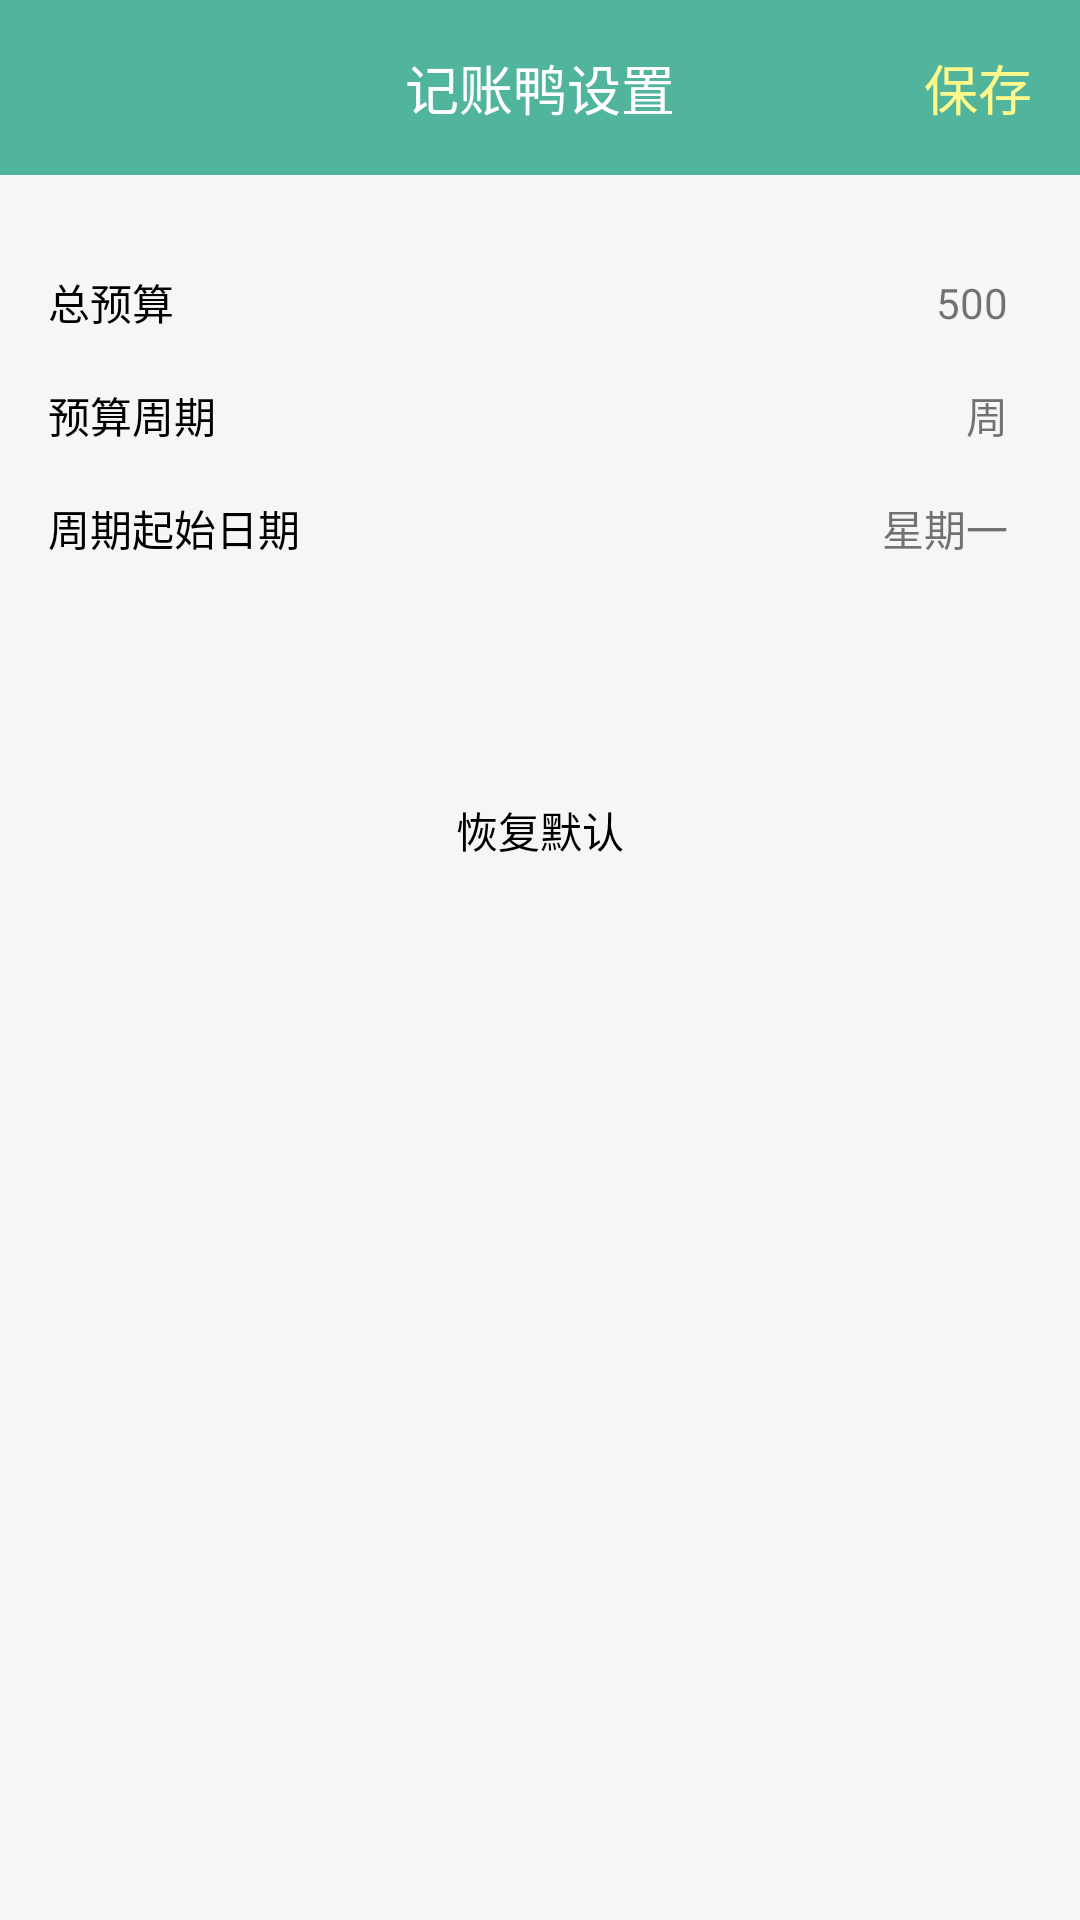

Write the Android layout XML for this screen, with the resource values it uses.
<!-- AndroidManifest.xml: application theme NoActionBar -->
<!-- res/layout/fragment_counter_setting.xml -->
<?xml version="1.0" encoding="utf-8"?>
<FrameLayout xmlns:android="http://schemas.android.com/apk/res/android"
    xmlns:app="http://schemas.android.com/apk/res-auto"
    xmlns:tools="http://schemas.android.com/tools"
    android:layout_width="match_parent"
    android:layout_height="match_parent"
    tools:context=".view.fragment.FragmentSetting">

    <androidx.constraintlayout.widget.ConstraintLayout
        android:layout_width="match_parent"
        android:layout_height="match_parent"
        android:background="#F6F6F6">

        <androidx.constraintlayout.widget.ConstraintLayout
            android:id="@+id/constraintDel"
            android:layout_width="0dp"
            android:layout_height="wrap_content"
            android:layout_marginTop="64dp"
            android:background="@drawable/ripple_setting_item"
            app:layout_constraintEnd_toEndOf="parent"
            app:layout_constraintStart_toStartOf="parent"
            app:layout_constraintTop_toBottomOf="@+id/constraint_budget_start">

            <TextView
                android:id="@+id/tv_in_or_out"
                android:layout_width="wrap_content"
                android:layout_height="wrap_content"
                android:layout_marginTop="8dp"
                android:layout_marginBottom="8dp"
                android:fontFamily="@font/alibaba_light"
                android:text="恢复默认"
                android:textColor="#000000"
                app:layout_constraintBottom_toBottomOf="parent"
                app:layout_constraintEnd_toEndOf="parent"
                app:layout_constraintStart_toStartOf="parent"
                app:layout_constraintTop_toTopOf="parent" />

        </androidx.constraintlayout.widget.ConstraintLayout>


        <androidx.constraintlayout.widget.ConstraintLayout
            android:id="@+id/constraint_budget_start"
            android:layout_width="0dp"
            android:layout_height="wrap_content"
            android:layout_marginTop="1dp"
            android:background="@drawable/ripple_setting_item"
            app:layout_constraintEnd_toEndOf="parent"
            app:layout_constraintStart_toStartOf="parent"
            app:layout_constraintTop_toBottomOf="@+id/constraint_budget_period">

            <ImageView
                android:id="@+id/imageView10"
                android:layout_width="wrap_content"
                android:layout_height="wrap_content"
                android:layout_marginEnd="16dp"
                android:src="@drawable/ic_right"
                app:layout_constraintBottom_toBottomOf="parent"
                app:layout_constraintEnd_toEndOf="parent"
                app:layout_constraintTop_toTopOf="parent" />

            <TextView
                android:id="@+id/textView12"
                android:layout_width="wrap_content"
                android:layout_height="wrap_content"
                android:layout_marginStart="16dp"
                android:layout_marginTop="8dp"
                android:layout_marginBottom="8dp"
                android:fontFamily="@font/alibaba_light"
                android:text="周期起始日期"
                android:textColor="#000000"
                app:layout_constraintBottom_toBottomOf="parent"
                app:layout_constraintStart_toStartOf="parent"
                app:layout_constraintTop_toTopOf="parent" />

            <TextView
                android:id="@+id/tv_budget_start"
                android:layout_width="wrap_content"
                android:layout_height="wrap_content"
                android:layout_marginTop="8dp"
                android:layout_marginEnd="8dp"
                android:layout_marginBottom="8dp"
                android:fontFamily="@font/alibaba_light"
                android:maxWidth="200dp"
                android:text="星期一"
                app:layout_constraintBottom_toBottomOf="parent"
                app:layout_constraintEnd_toStartOf="@+id/imageView10"
                app:layout_constraintTop_toTopOf="parent" />
        </androidx.constraintlayout.widget.ConstraintLayout>


        <androidx.constraintlayout.widget.ConstraintLayout
            android:id="@+id/constraint_budget_period"
            android:layout_width="0dp"
            android:layout_height="wrap_content"
            android:layout_marginTop="1dp"
            android:background="@drawable/ripple_setting_item"
            app:layout_constraintEnd_toEndOf="parent"
            app:layout_constraintStart_toStartOf="parent"
            app:layout_constraintTop_toBottomOf="@+id/constraint_budget_money">

            <ImageView
                android:id="@+id/imageView9"
                android:layout_width="wrap_content"
                android:layout_height="wrap_content"
                android:layout_marginEnd="16dp"
                android:src="@drawable/ic_right"
                app:layout_constraintBottom_toBottomOf="parent"
                app:layout_constraintEnd_toEndOf="parent"
                app:layout_constraintTop_toTopOf="parent" />

            <TextView
                android:id="@+id/textView11"
                android:layout_width="wrap_content"
                android:layout_height="wrap_content"
                android:layout_marginStart="16dp"
                android:layout_marginTop="8dp"
                android:layout_marginBottom="8dp"
                android:fontFamily="@font/alibaba_light"
                android:text="预算周期"
                android:textColor="#000000"
                app:layout_constraintBottom_toBottomOf="parent"
                app:layout_constraintStart_toStartOf="parent"
                app:layout_constraintTop_toTopOf="parent" />

            <TextView
                android:id="@+id/tv_budget_period"
                android:layout_width="wrap_content"
                android:layout_height="wrap_content"
                android:layout_marginEnd="8dp"
                android:fontFamily="@font/alibaba_light"
                android:text="周"
                app:layout_constraintBottom_toBottomOf="parent"
                app:layout_constraintEnd_toStartOf="@+id/imageView9"
                app:layout_constraintTop_toTopOf="parent" />
        </androidx.constraintlayout.widget.ConstraintLayout>


        <androidx.constraintlayout.widget.ConstraintLayout
            android:id="@+id/constraint_budget_money"
            android:layout_width="0dp"
            android:layout_height="wrap_content"
            android:layout_marginTop="24dp"
            android:background="@drawable/ripple_setting_item"
            app:layout_constraintEnd_toEndOf="parent"
            app:layout_constraintStart_toStartOf="parent"
            app:layout_constraintTop_toBottomOf="@+id/constraintLayout6">

            <TextView
                android:id="@+id/textView8"
                android:layout_width="wrap_content"
                android:layout_height="wrap_content"
                android:layout_marginStart="16dp"
                android:layout_marginTop="8dp"
                android:layout_marginBottom="8dp"
                android:fontFamily="@font/alibaba_light"
                android:text="总预算"
                android:textColor="#000000"
                app:layout_constraintBottom_toBottomOf="parent"
                app:layout_constraintStart_toStartOf="parent"
                app:layout_constraintTop_toTopOf="parent" />

            <ImageView
                android:id="@+id/imageView8"
                android:layout_width="wrap_content"
                android:layout_height="wrap_content"
                android:layout_marginEnd="16dp"
                android:src="@drawable/ic_right"
                app:layout_constraintBottom_toBottomOf="parent"
                app:layout_constraintEnd_toEndOf="parent"
                app:layout_constraintTop_toTopOf="parent" />

            <TextView
                android:id="@+id/tv_budget_money"
                android:layout_width="wrap_content"
                android:layout_height="wrap_content"
                android:layout_marginEnd="8dp"
                android:fontFamily="@font/alibaba_light"
                android:text="500"
                app:layout_constraintBottom_toBottomOf="parent"
                app:layout_constraintEnd_toStartOf="@+id/imageView8"
                app:layout_constraintTop_toTopOf="parent" />
        </androidx.constraintlayout.widget.ConstraintLayout>


        <androidx.constraintlayout.widget.ConstraintLayout
            android:id="@+id/constraintLayout6"
            android:layout_width="0dp"
            android:layout_height="wrap_content"
            android:background="@color/appbar_color"
            app:layout_constraintEnd_toEndOf="parent"
            app:layout_constraintStart_toStartOf="parent"
            app:layout_constraintTop_toTopOf="parent">

            <TextView
                android:id="@+id/textViewFinish"
                android:layout_width="wrap_content"
                android:layout_height="wrap_content"
                android:layout_marginTop="16dp"
                android:layout_marginEnd="16dp"
                android:layout_marginBottom="16dp"
                android:text="保存"
                android:textColor="@color/yellow_button_color"
                android:textSize="18sp"
                app:layout_constraintBottom_toBottomOf="parent"
                app:layout_constraintEnd_toEndOf="parent"
                app:layout_constraintTop_toTopOf="parent" />

            <TextView
                android:id="@+id/textView17"
                android:layout_width="wrap_content"
                android:layout_height="wrap_content"
                android:layout_marginTop="8dp"
                android:layout_marginBottom="8dp"
                android:fontFamily="@font/alibaba_bold"
                android:text="记账鸭设置"
                android:textColor="#FFFFFF"
                android:textSize="18sp"
                app:layout_constraintBottom_toBottomOf="parent"
                app:layout_constraintEnd_toEndOf="parent"
                app:layout_constraintStart_toStartOf="parent"
                app:layout_constraintTop_toTopOf="parent" />
        </androidx.constraintlayout.widget.ConstraintLayout>
    </androidx.constraintlayout.widget.ConstraintLayout>
</FrameLayout>
<!-- resources referenced by this layout -->
<resources>
  <color name="appbar_color">#51B49D</color>
  <color name="yellow_button_color">#fff98c</color>
  <!-- drawable ripple_setting_item (drawable) -->
  <?xml version="1.0" encoding="utf-8"?>
  <ripple xmlns:android="http://schemas.android.com/apk/res/android"
      android:color="#919191">
      <item>
          <shape android:shape="rectangle">
              <solid android:color="#FFFFFF" />
              <corners android:radius="10dp" />
          </shape>
      </item>
      <item android:drawable="@drawable/shape_reply_inner_background" />
  </ripple>
  <style name="NoActionBar" parent="Theme.AppCompat.DayNight.NoActionBar">
          <item name="android:typeface">monospace</item>
      </style>
</resources>
